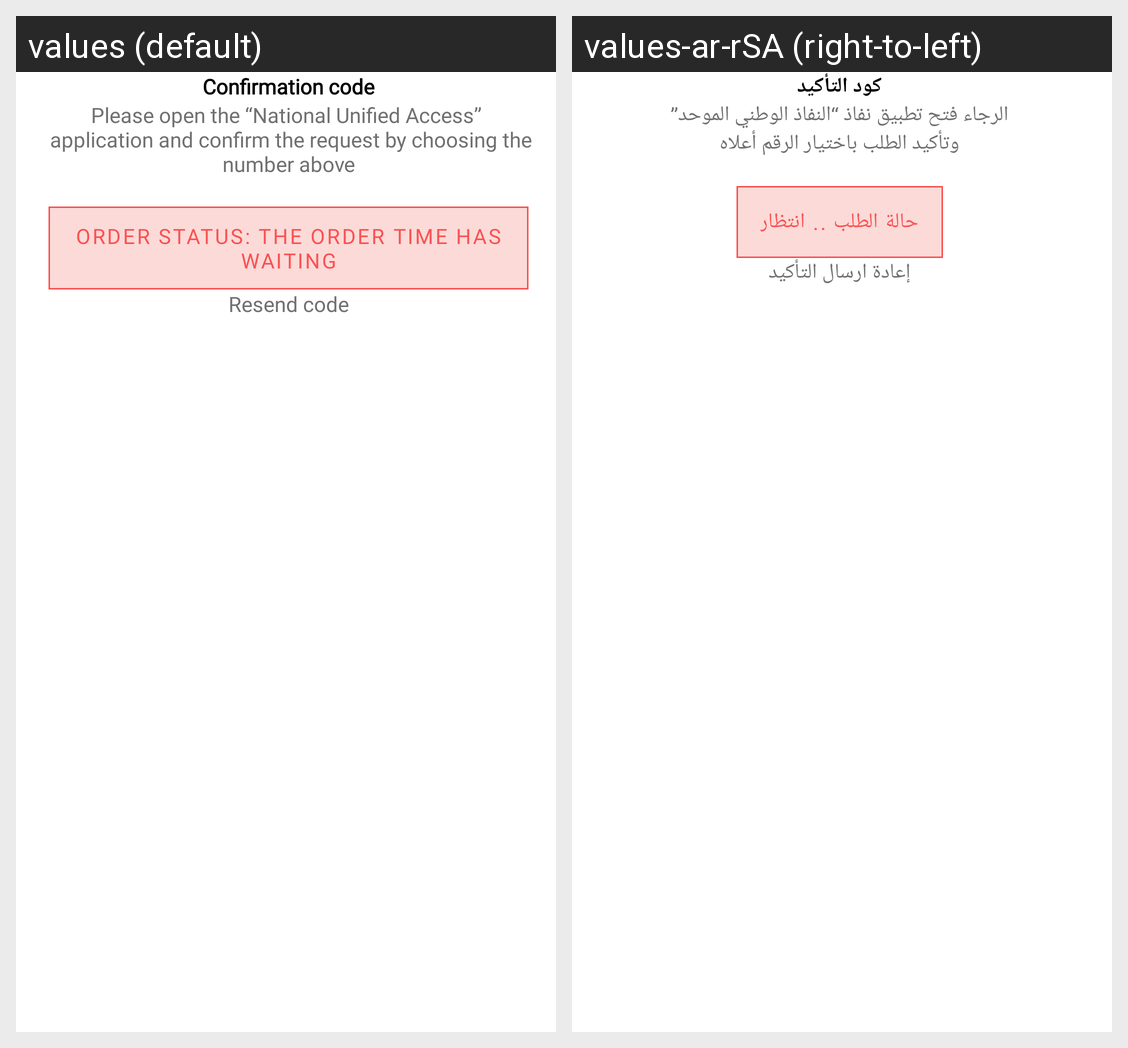

This grid shows one Android layout under two languages. Give, for every string resource on the screen, its name, the default text and each shown locale's text.
Android screen res/layout/fragment_nafaz_code.xml rendered under 2 locales, left to right: values (default), values-ar-rSA (right-to-left). Device: Nexus 5 (rendered at 1080×1920; each locale shown at half size, 540×960, under a caption strip naming it); theme Theme.MaterialComponents.DayNight.NoActionBar.
Strings drawn on this screen, with the default value and each locale's value (text and hints the layout hard-codes, and strings that could not be matched under every locale, appear in the picture but are not listed):

confirm_code
  values: Confirmation code
  values-ar-rSA: كود التأكيد

nafaz_text_code
  values: Please open the “National Unified Access” 
       application and confirm the request by choosing the number above
  values-ar-rSA: الرجاء فتح تطبيق نفاذ “النفاذ الوطني الموحد”
      وتأكيد الطلب باختيار الرقم أعلاه

order_waiting
  values: Order status: The order time has waiting
  values-ar-rSA: حالة الطلب .. انتظار

resend_code
  values: Resend code
  values-ar-rSA: إعادة ارسال التأكيد
